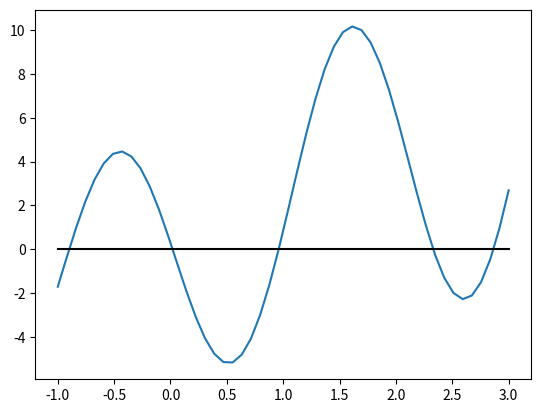
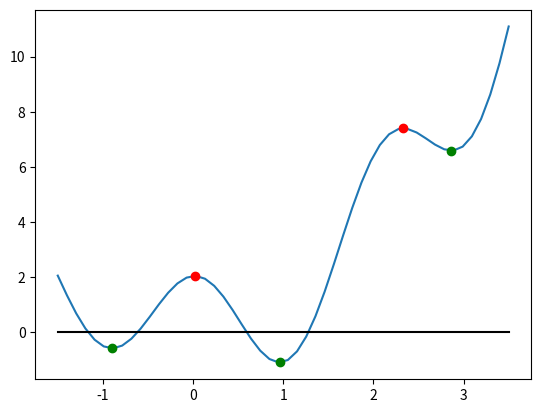

Write Python code to recreate these figures, in order.
# -*- coding: utf-8 -*-
"""
ejercicio 2
"""
import numpy as np
import sympy as sym
import scipy.optimize as op
import matplotlib.pyplot as plt

#%% Construir funciones lambda
x = sym.Symbol('x', real=True)

f_sim   = x**2 + sym.log(2*x+7) * sym.cos(3*x) + 0.1
df_sim  = sym.diff(f_sim,x)
d2f_sim = sym.diff(df_sim,x)

f   = sym.lambdify([x], f_sim,'numpy') 
df  = sym.lambdify([x], df_sim,'numpy') 
d2f = sym.lambdify([x], d2f_sim,'numpy')

#%% Dibujar df (la derivada de f)
x = np.linspace(-1,3)

plt.figure()
plt.plot(x,df(x)) 
plt.plot(x,0*x,'k')
plt.show()

#%% Calcular raíces de df
x0 = np.array([-1.,0,1,2,3])
m = op.newton(df,x0,tol=1.e-6)
print(m)

#%% Dibujar f con los Max y min
x = np.linspace(-1.5,3.5)

plt.figure()
plt.plot(x,f(x))
plt.plot(x,0*x,'k')

n = len(m)
for i in range(n):
    if d2f(m[i]) < 0: # Max
        plt.plot(m[i],f(m[i]),'ro')
    
    if d2f(m[i]) > 0: # min
        plt.plot(m[i],f(m[i]),'go')
        
# para puntos de inflexión
# plt.plot(pi,f(pi),'bo')
plt.show()
